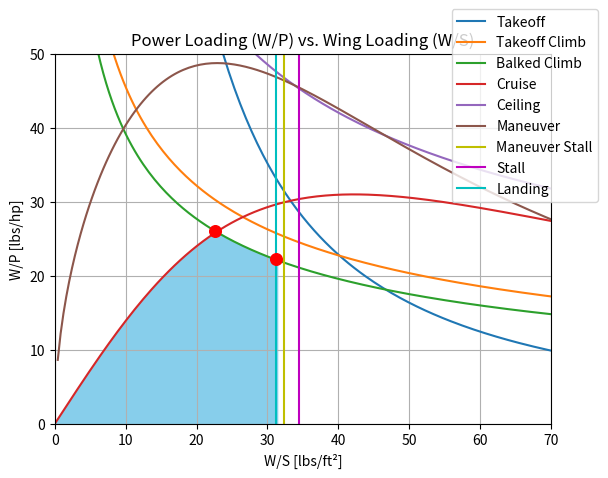

The matplotlib source for this figure:
import numpy as np
import matplotlib.pyplot as plt

#!!! note that all power loading values are in lbf/hp
#wing loading vector [lbm/ft^2]
wing_loading = np.linspace(0, 80, 200)
#stall velocity at takeoff [ft/s] (145) (120)
v_stall_TO = 120
#stall velocity during cruise [ft/s]
v_stall_flight = 145
#overall maximum coefficient of lift
cl_max = 2.5
#maximum coefficient of lift at cruise
cl_max_cruise = 1.6
#Takeoff distance [ft]
s_TO = 1000
#density on the ground (should be at sea level for Davis) [slug/ft^3]
rho_ground = .002378
#density at sea level [slug/ft^3]
rho_sea = .002378
#density at cruise [slug/ft^3]
rho_cruise = .002048
#maximum coefficient of lift at takeoff
cl_max_TO = 2.23
#total landing distance [ft]
s_L = 1500
#obstacle clearance distance [ft]
s_a = 500
#maximum coefficient of lift at landing conditions
cl_max_land = 2.5
#span efficiency factor
e = 0.97
#Aspect ratio
AR = 8.5
#stall factor (in FAR 23)
k_s = 1.3
#drag coefficient at zero lift
cd_0 = .02862
#max coefficient of lift at climb
cl_max_climb = 1.8
#cruise weight [lbm]
W_cruise = 12214
#takeoff weight [lbm]
W_takeoff = 12214
#landing weight [lbm] !!!
W_landing = 12214
#cruise speed [ft/s] potentially 267
v_cruise = 212 
#propeller efficiency
eta_p = 0.9
#dynamic pressure at cruise [lbf/ft^2] slugs/ft^3 * ft^2/s^2 = slugs/ft/s^2 = lbf/s^2/ft^2
q_cruise = (1/2*rho_cruise * v_cruise**2)
#power at cruise [hp]
P_cruise = 787.5
#power at takeoff [hp]
P_takeoff = 950
#turn radius [ft] !!!
R_turn = 1800


#Stall Constraint (plot on x axis as vertical line)
def stall_constraint(v_stall, rho_cruise, cl_max):
    wing_loading_stall = 1/2 * rho_cruise * v_stall**2 * cl_max
    return wing_loading_stall

#Takeoff constraint (function of W/S) !POWER CORRECTION
def takeoff_constraint(s_TO, rho_ground, rho_sea, cl_max_TO, wing_loading, eta_p):
    a = .0149
    b = 8.314
    c = -s_TO
    coefficients = [a, b, c]
    solutions = np.roots(coefficients)
    TOP_23 = max(solutions)
    takeoff_constraint = wing_loading / (rho_ground/rho_sea * cl_max_TO * TOP_23)
    V = np.sqrt(2 / rho_ground / cl_max_TO * wing_loading)
    takeoff_constraint_power = 550*eta_p/V * 1/takeoff_constraint
    return takeoff_constraint, takeoff_constraint_power

#Landing constraint (plot on x axis as multiple vertical lines for each cl)
def landing_constraint(s_L, s_a, cl_max_land, rho_ground, rho_sea, W_landing, W_takeoff):
    wing_loading_landing = (s_L - s_a) / 80 * cl_max_land * rho_ground/rho_sea
    wing_loading_landing_corrected = wing_loading_landing / (W_landing / W_takeoff)
    return wing_loading_landing_corrected

#Climb constraint (plot on y axis as horizontal line) !POWER CORRECTION
def climb_constraint(wing_loading, e, AR, k_s, cd_0, cl_max_climb, rho, eta_p, W, W_takeoff, G):
    k = 1 / (np.pi* e * AR)
    climb_constraint = k_s**2 * cd_0 / cl_max_climb + k * cl_max_climb / k_s**2 + G
    climb_constraint_corrected = 1/.8 * 1/.94 * W / W_takeoff * climb_constraint
    wing_loading_climb = wing_loading * (W / W_takeoff)
    V = np.sqrt(2/rho / cl_max_climb * wing_loading_climb)
    climb_constraint_corrected_power = 550*eta_p/V * 1/climb_constraint_corrected
    return climb_constraint_corrected, climb_constraint_corrected_power

#Cruise constraint (function of W/S) !POWER CORRECTION
def cruise_constraint(e, AR, W_cruise, W_takeoff, wing_loading, v_cruise, eta_p, q_cruise, cd_0, P_cruise, P_takeoff):
    k = 1 / (np.pi* e * AR)
    wing_loading_cruise = wing_loading * (W_cruise / W_takeoff)
    cruise_constraint =  (q_cruise * cd_0 / (wing_loading_cruise) + k / q_cruise * wing_loading_cruise)
    cruise_constraint_power =  (v_cruise / eta_p / 550 * (q_cruise * cd_0 / wing_loading_cruise + k / q_cruise * wing_loading_cruise))
    cruise_constraint_corrected = (W_cruise / W_takeoff / (P_cruise / P_takeoff) * cruise_constraint)
    cruise_constraint_corrected_power = 1 / ((W_cruise / W_takeoff) / (P_cruise / P_takeoff) * cruise_constraint_power)
    return cruise_constraint_corrected, cruise_constraint_corrected_power

#Ceiling constraint (plot on y axis as horizontal line) !POWER CORRECTION
def ceiling_constraint(e, AR, cd_0, rho_cruise, cl_max_cruise, wing_loading, eta_p, W_cruise, W_takeoff, P_cruise, P_takeoff):
    k = 1 / (np.pi* e * AR)
    ceiling_constraint = 2*np.sqrt(k*cd_0)
    ceiling_constraint_corrected = ceiling_constraint * W_cruise / W_takeoff / (P_cruise / P_takeoff)
    wing_loading_ceiling = wing_loading * (W_cruise/W_takeoff)
    V = np.sqrt(2/rho_cruise/cl_max_cruise * wing_loading_ceiling)
    ceiling_constraint_power = 550*eta_p/V * 1/ceiling_constraint_corrected
    return ceiling_constraint, ceiling_constraint_power

#Manuever constraint (function of W/S) !POWER CORRECTION
def maneuver_constraint(e, AR, v_stall_flight, R_turn, W_cruise, W_takeoff, q_cruise, cd_0, wing_loading, rho_ground, cl_max, eta_p, P_cruise, P_takeoff):
    k = 1 / (np.pi* e * AR)
    g = 32.2
    n = np.sqrt((v_stall_flight**2 / R_turn / g)**2 + 1)
    wing_loading_maneuver = wing_loading * (W_cruise/W_takeoff)
    maneuver_constraint = q_cruise*cd_0/wing_loading + k * n**2 / q_cruise * wing_loading_maneuver
    V = np.sqrt(2/rho_ground / cl_max * wing_loading_maneuver)
    maneuver_constraint_power = 1/((V / eta_p / 550 * maneuver_constraint) * (W_cruise / W_takeoff) / (P_cruise / P_takeoff))
    return maneuver_constraint, maneuver_constraint_power, n

#Maneuver stall Constraint (plot on x axis as vertical line)
def stall_constraint_maneuver(rho_cruise, v_stall_flight, cl_max, n, W_cruise, W_takeoff):
    wing_loading_stall_maneuver = 1/2 * rho_cruise * (v_stall_flight/np.sqrt(n))**2 * cl_max
    wing_loading_stall_maneuver_corrected = wing_loading_stall_maneuver / (W_cruise / W_takeoff)
    return wing_loading_stall_maneuver_corrected

wing_loading_stall = stall_constraint(v_stall_flight, rho_cruise, cl_max_cruise)
takeoff_constraint, takeoff_constraint_power = takeoff_constraint(s_TO, rho_ground, rho_sea, cl_max_TO, wing_loading, eta_p)
wing_loading_landing_corrected = landing_constraint(s_L, s_a, cl_max_land, rho_ground, rho_sea, W_landing, W_takeoff)
climb_constraint_corrected, climb_constraint_corrected_power = climb_constraint(wing_loading, 1.03, AR, k_s, .0436, cl_max_climb, rho_ground, eta_p, W_takeoff, W_takeoff, 0.04)
climb_constraint_corrected2, climb_constraint_corrected_power2 = climb_constraint(wing_loading, .97, AR, k_s, .1136, cl_max_land, rho_ground, eta_p, W_landing, W_takeoff, 0.03)
cruise_constraint_corrected, cruise_constraint_corrected_power = cruise_constraint(1.10, AR, W_cruise, W_takeoff, wing_loading, v_cruise, eta_p, q_cruise, cd_0, P_cruise, P_takeoff)
ceiling_constraint, ceiling_constraint_power = ceiling_constraint(1.10, AR, cd_0, rho_cruise, cl_max_cruise, wing_loading, eta_p, W_cruise, W_takeoff, P_cruise, P_takeoff)
maneuver_constraint, maneuver_constraint_power, n = maneuver_constraint(1.10, AR, v_stall_flight, R_turn, W_cruise, W_takeoff, q_cruise, cd_0, wing_loading, rho_ground, cl_max_cruise, eta_p, P_cruise, P_takeoff)
wing_loading_stall_maneuver = stall_constraint_maneuver(rho_cruise, v_stall_flight, cl_max_cruise, n, W_cruise, W_takeoff)

plt.figure()
plt.plot(wing_loading, takeoff_constraint_power, label='Takeoff')
plt.plot(wing_loading, climb_constraint_corrected_power, label='Takeoff Climb')
plt.plot(wing_loading, climb_constraint_corrected_power2, label='Balked Climb')
plt.plot(wing_loading, cruise_constraint_corrected_power, label='Cruise')
plt.plot(wing_loading, ceiling_constraint_power, label='Ceiling')
plt.plot(wing_loading, maneuver_constraint_power, label='Maneuver')
plt.axvline(x=wing_loading_stall_maneuver, color = 'y', linestyle = '-', label='Maneuver Stall')
plt.axvline(x=wing_loading_stall, color='m', linestyle='-', label='Stall')
plt.axvline(x=wing_loading_landing_corrected, color='c', linestyle='-', label='Landing')
plt.axis([0, 70, 0, 50])
plt.legend(loc=(.8, .6))
plt.grid()
x_range = (wing_loading >= 22.2) & (wing_loading <= 31.375) 
plt.fill_between(wing_loading, 0, cruise_constraint_corrected_power, where=wing_loading<=23, color='skyblue')
plt.fill_between(wing_loading[x_range], 0, climb_constraint_corrected_power2[x_range], color='skyblue')
plt.scatter(31.25, 22.2, color='red',s=70,zorder=2)
plt.scatter(22.65, 26, color='red', s=70,zorder=2)
plt.title("Power Loading (W/P) vs. Wing Loading (W/S)")
plt.xlabel("W/S [lbs/ft\u00b2]")
plt.ylabel("W/P [lbs/hp]")
plt.show()

